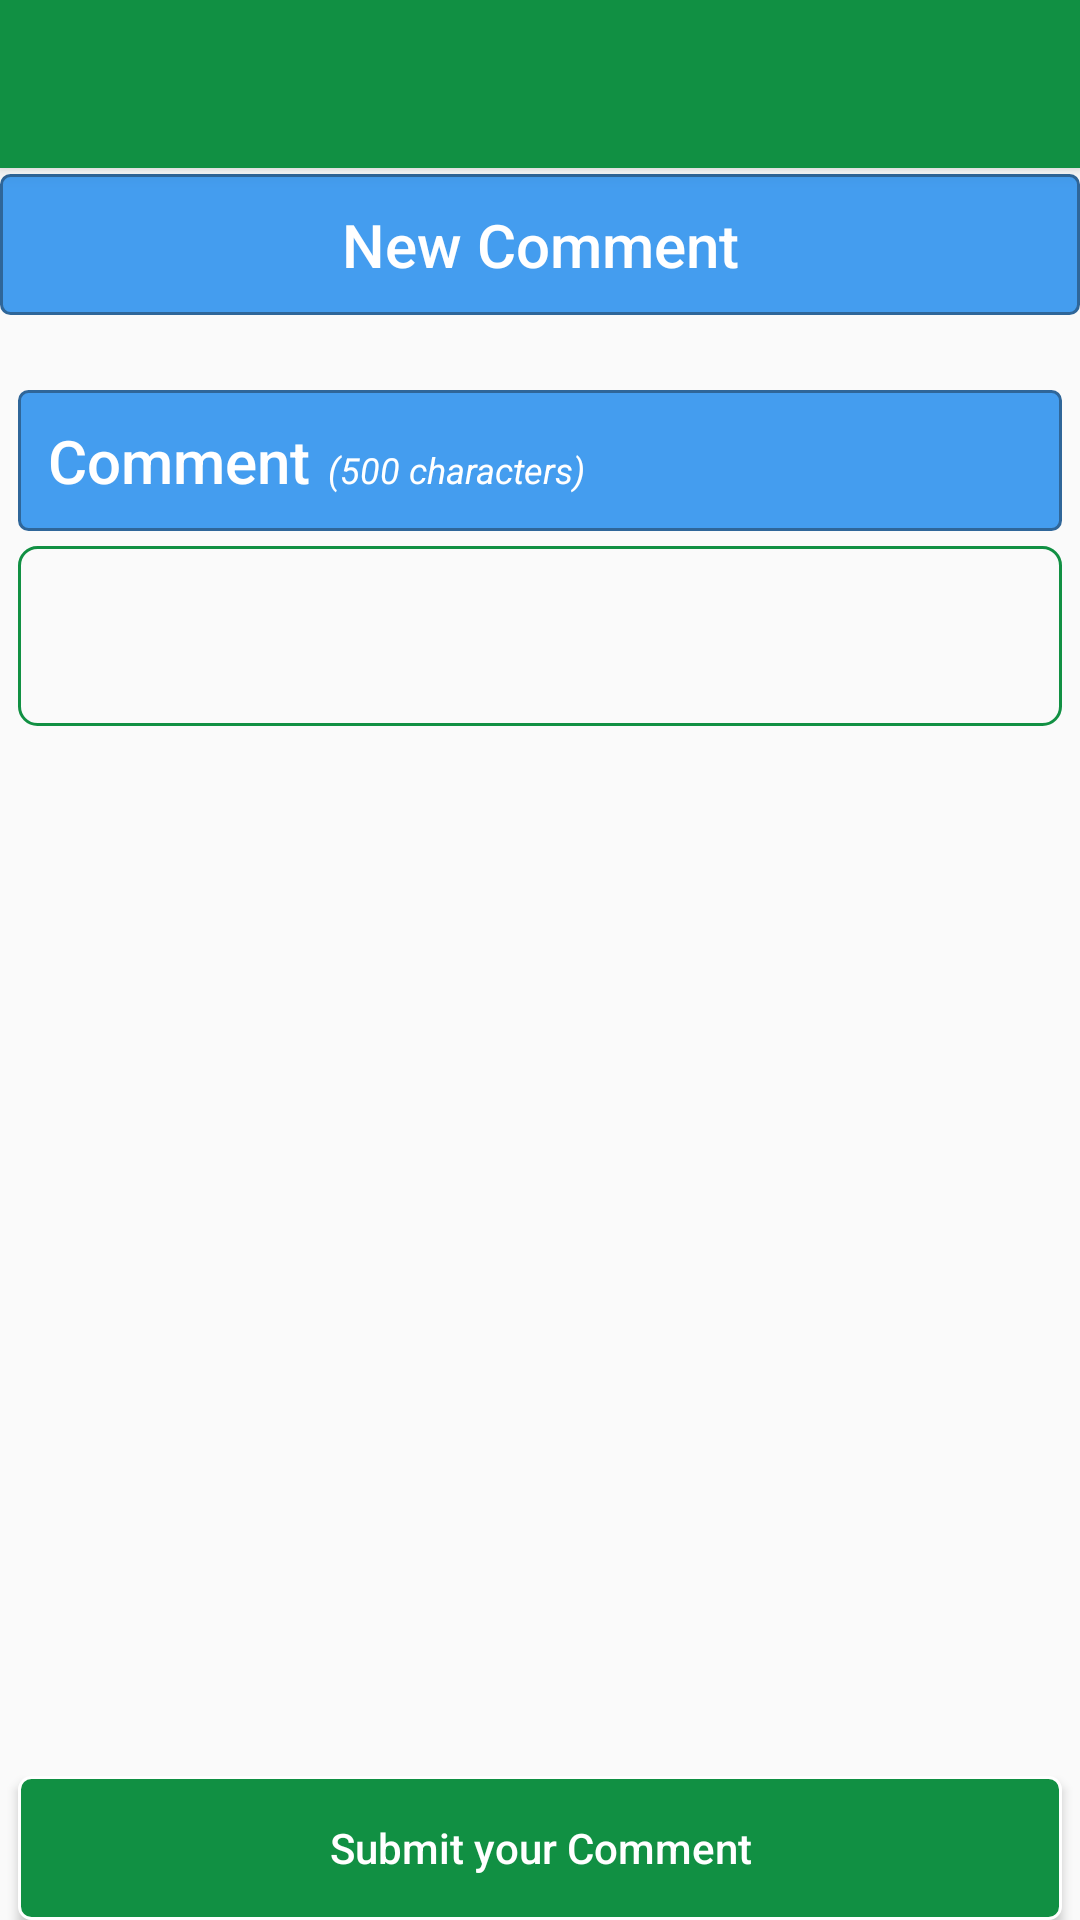

The Android layout XML behind this screen, and the referenced resources:
<!-- AndroidManifest.xml: application theme AppTheme -->
<!-- res/layout/activity_new_comment.xml -->
<?xml version="1.0" encoding="utf-8"?>
<androidx.coordinatorlayout.widget.CoordinatorLayout xmlns:android="http://schemas.android.com/apk/res/android"
    xmlns:app="http://schemas.android.com/apk/res-auto"
    xmlns:tools="http://schemas.android.com/tools"
    android:layout_width="match_parent"
    android:layout_height="match_parent"
    tools:context=".NewComment">

    <com.google.android.material.appbar.AppBarLayout
        android:layout_width="match_parent"
        android:layout_height="wrap_content"
        android:theme="@style/AppTheme.AppBarOverlay">

        <androidx.appcompat.widget.Toolbar
            android:id="@+id/toolbar"
            android:layout_width="match_parent"
            android:layout_height="?attr/actionBarSize"
            android:background="?attr/colorPrimary"
            app:popupTheme="@style/AppTheme.PopupOverlay" />

    </com.google.android.material.appbar.AppBarLayout>

    <include layout="@layout/content_new_comment" />

</androidx.coordinatorlayout.widget.CoordinatorLayout>
<!-- res/layout/content_new_comment.xml (included above) -->
<?xml version="1.0" encoding="utf-8"?>
<RelativeLayout xmlns:android="http://schemas.android.com/apk/res/android"
    xmlns:app="http://schemas.android.com/apk/res-auto"
    android:layout_width="match_parent"
    android:layout_height="match_parent"
    app:layout_behavior="@string/appbar_scrolling_view_behavior">

    <LinearLayout
        android:layout_width="match_parent"
        android:layout_height="match_parent"
        android:orientation="vertical">

        <TextView
            style="@style/TextAppearance.AppCompat.Widget.ActionBar.Title"
            android:layout_width="match_parent"
            android:layout_height="wrap_content"
            android:layout_gravity="center"
            android:layout_marginTop="2dp"
            android:background="@drawable/blue_onclick_red"
            android:gravity="center"
            android:text="New Comment"
            android:textColor="@color/colorWhite" />

        <LinearLayout
            android:layout_width="match_parent"
            android:layout_height="wrap_content"
            android:layout_marginLeft="6dp"
            android:layout_marginTop="25dp"
            android:layout_marginRight="6dp"
            android:background="@drawable/blue_onclick_red"
            android:orientation="horizontal">

            <TextView
                style="@style/TextAppearance.AppCompat.Widget.ActionBar.Title"
                android:layout_width="wrap_content"
                android:layout_height="wrap_content"
                android:fadeScrollbars="true"
                android:text="Comment"
                android:textColor="@color/colorWhite" />

            <TextView
                style="@style/Theme.AppCompat.Dialog.Alert"
                android:layout_width="wrap_content"
                android:layout_height="wrap_content"
                android:layout_marginLeft="6dp"
                android:fadeScrollbars="true"
                android:text="(500 characters)"
                android:textColor="@color/colorWhite"
                android:textSize="12sp"
                android:textStyle="italic" />
        </LinearLayout>

        <EditText
            android:id="@+id/edit_new_comment"
            style="@style/TextAppearance.AppCompat.Body1"
            android:layout_width="match_parent"
            android:layout_height="60dp"
            android:layout_marginLeft="6dp"
            android:layout_marginTop="5dp"
            android:layout_marginRight="6dp"
            android:autoSizeTextType="uniform"
            android:background="@drawable/circle_bg_color"
            android:inputType="textLongMessage|text|textMultiLine"
            android:maxLength="500"
            android:padding="2dp" />

    </LinearLayout>

    <ProgressBar
        android:id="@+id/progress_new_comment"
        android:layout_width="match_parent"
        android:layout_height="wrap_content"
        android:layout_alignParentBottom="true"
        android:visibility="gone" />

    <Button
        android:id="@+id/button_new_comment"
        android:layout_width="match_parent"
        android:layout_height="wrap_content"
        android:layout_alignParentBottom="true"
        android:layout_marginLeft="6dp"
        android:layout_marginTop="20dp"
        android:layout_marginRight="6dp"
        android:background="@drawable/green_onclick_white"
        android:text="Submit your Comment"
        android:textAllCaps="false"
        android:textColor="@color/colorWhite" />

</RelativeLayout>
<!-- resources referenced by this layout -->
<resources>
  <color name="colorWhite">#ffff</color>
  <!-- drawable blue_onclick_red (drawable) -->
  <?xml version="1.0" encoding="utf-8"?>
  <selector xmlns:android="http://schemas.android.com/apk/res/android">
  
      <item android:state_pressed="true">
          <shape>
              <solid android:color="@color/colorGreen" />
              <stroke android:width="1dp" android:color="#2f6699" />
              <corners android:radius="3dp" />
              <padding android:bottom="10dp" android:left="10dp" android:right="10dp" android:top="10dp" />
          </shape>
      </item>
  
      <item>
          <shape>
              <solid android:color="#449def" />
              <stroke android:width="1dp" android:color="#2f6699" />
              <corners android:radius="3dp" />
              <padding android:bottom="10dp" android:left="10dp" android:right="10dp" android:top="10dp" />
          </shape>
      </item>
  </selector>
  <!-- drawable circle_bg_color (drawable) -->
  <?xml version="1.0" encoding="utf-8"?>
  <shape xmlns:android="http://schemas.android.com/apk/res/android"
      android:shape="rectangle">
  
      <stroke
          android:width="1dp"
          android:color="@color/colorPrimary" />
      <corners android:radius="6dp" />
  </shape>
  <!-- drawable green_onclick_white (drawable) -->
  <?xml version="1.0" encoding="utf-8"?>
  <selector xmlns:android="http://schemas.android.com/apk/res/android">
  
      <item android:state_pressed="true">
          <shape>
              <solid android:color="@color/colorPrimaryDark" />
              <stroke android:width="1dp" android:color="@color/cardview_dark_background" />
              <corners android:radius="4dp" />
              <padding android:bottom="10dp" android:left="10dp" android:right="10dp" android:top="10dp" />
          </shape>
      </item>
  
      <item>
          <shape>
              <solid android:color="@color/colorPrimary" />
              <stroke android:width="1dp" android:color="@color/colorWhite" />
              <corners android:radius="4dp" />
              <padding android:bottom="10dp" android:left="10dp" android:right="10dp" android:top="10dp" />
          </shape>
      </item>
  </selector>
  <style name="AppTheme.AppBarOverlay" parent="ThemeOverlay.AppCompat.Dark.ActionBar" />
  <style name="AppTheme.PopupOverlay" parent="ThemeOverlay.AppCompat.Light" />
  <style name="AppTheme" parent="Theme.AppCompat.Light.DarkActionBar">
          
          <item name="colorPrimary">@color/colorPrimary</item>
          <item name="colorPrimaryDark">@color/colorPrimaryDark</item>
          <item name="colorAccent">@color/colorAccent</item>
      </style>
  <color name="colorGreen">#08AF35</color>
  <color name="colorPrimary">#119043</color>
  <color name="colorPrimaryDark">#0A5327</color>
  <color name="colorAccent">#08AF35</color>
</resources>
